Run: headless pygame with SDL's dummy video driver; simulated clock (each Clock.tick advances the game by its frame time, no real sleeping); random seed 0; keys injected as events and as key.get_pressed() state; no mouse input.
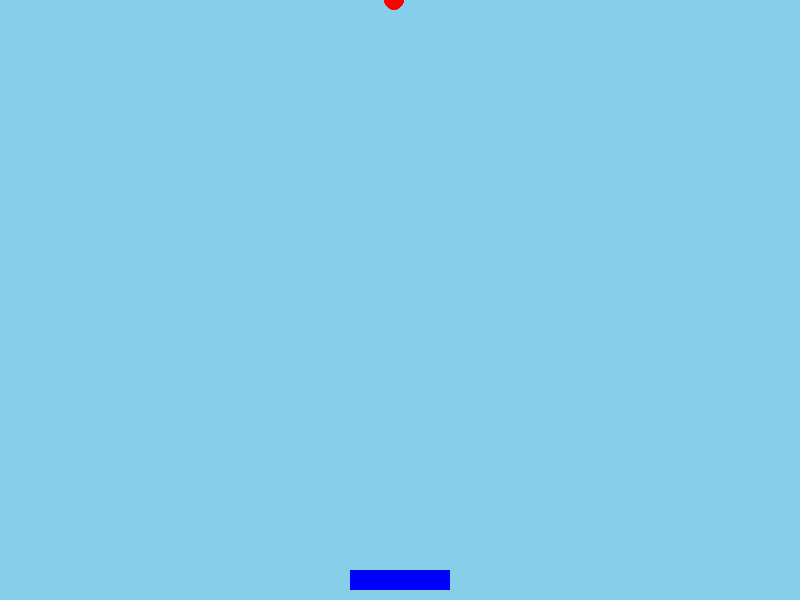
Frame 1 of 4 · flips 1–60 · no input
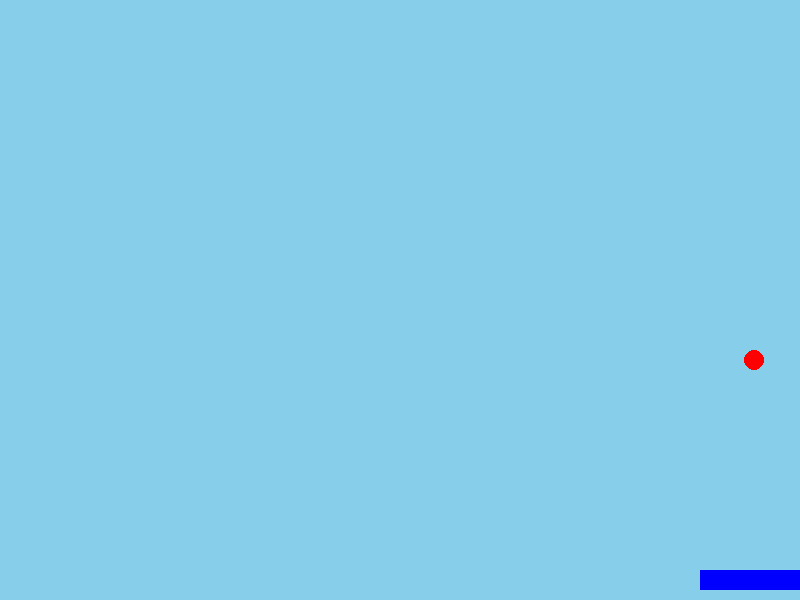
Frame 2 of 4 · flips 61–180 · tapped SPACE, RETURN · held RIGHT (→), D
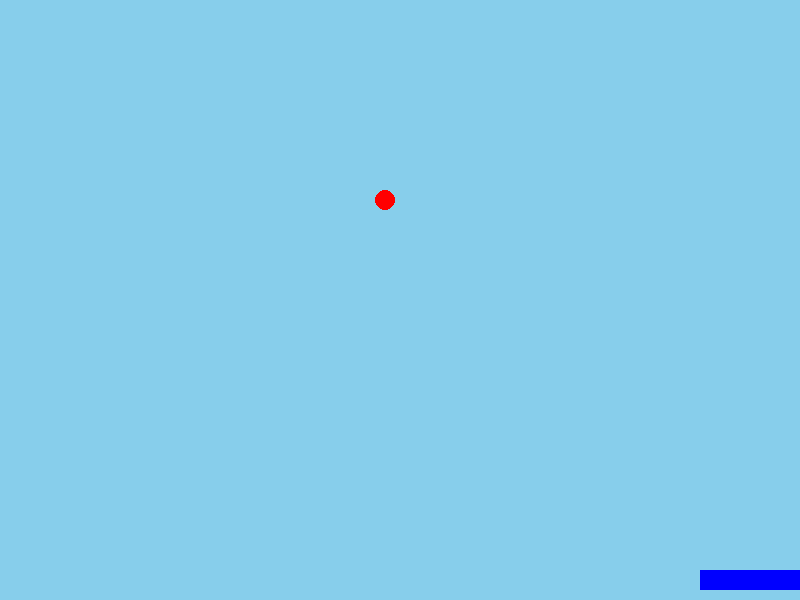
Frame 3 of 4 · flips 181–300 · held DOWN (↓), S
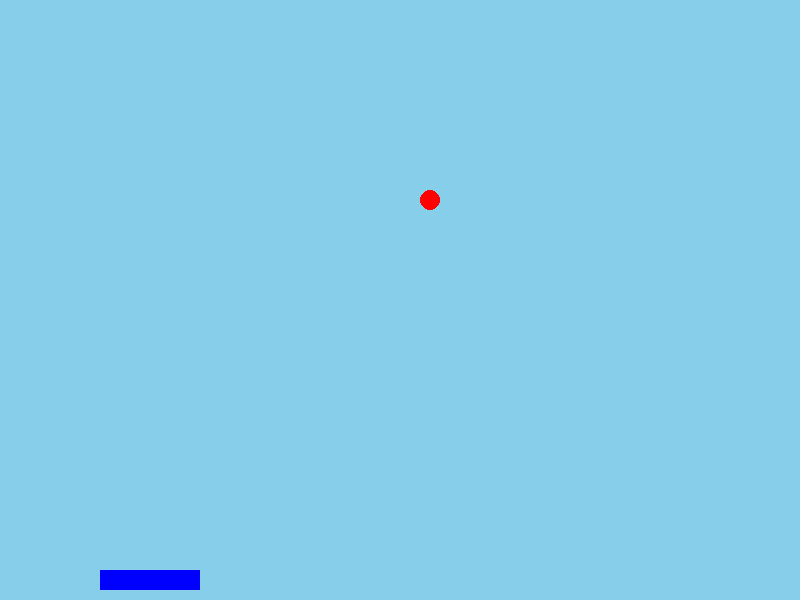
Frame 4 of 4 · flips 301–420 · held LEFT (←), A, UP (↑), W

The pygame program that drew these frames:

import pygame, random
pygame.init()

WHITE = (255, 255, 255)
SKY_BLUE = (135, 206, 235)
BLUE = (0, 0, 255)
RED = (255, 0, 0)
GREEN = (0, 255, 0)

WIDTH = 800
HEIGHT = 600

screen = pygame.display.set_mode((WIDTH, HEIGHT))
pygame.display.set_caption("Ping Pong")
clock = pygame.time.Clock()

platform_x = 350
platform_y = 570
ball_x = 400
ball_y = 300
ball_dx = 3
ball_dy = 5
ball_radius = 10

running = True 
while running:
    for event in pygame.event.get():
        if event.type == pygame.QUIT:
            running = False 
    
    ball_x = ball_x + ball_dx
    ball_y = ball_y + ball_dy

    keys = pygame.key.get_pressed()
    if keys[pygame.K_LEFT] and platform_x > 0:
        platform_x -= 5
    if keys[pygame.K_RIGHT] and platform_x < WIDTH - 100:
        platform_x += 5

    if ball_x <= 0 or ball_x >= WIDTH:
        ball_dx = -ball_dx
    if ball_y <= 0:
        ball_dy = -ball_dy

    if platform_x <= ball_x <= platform_x + 100 and ball_y + ball_radius >= platform_y:
        ball_dy = -ball_dy

    if ball_y >= HEIGHT:
        ball_x = random.randint(0, WIDTH)
        ball_y = 0
        ball_dx = random.choice([-3, 3])
        ball_dy = random.choice([3, 5])

    screen.fill(SKY_BLUE)
    pygame.draw.rect(screen, BLUE, (platform_x, platform_y, 100, 20))
    pygame.draw.circle(screen, RED, (ball_x, ball_y), ball_radius)
    pygame.display.flip()
    clock.tick(60)

pygame.quit()
